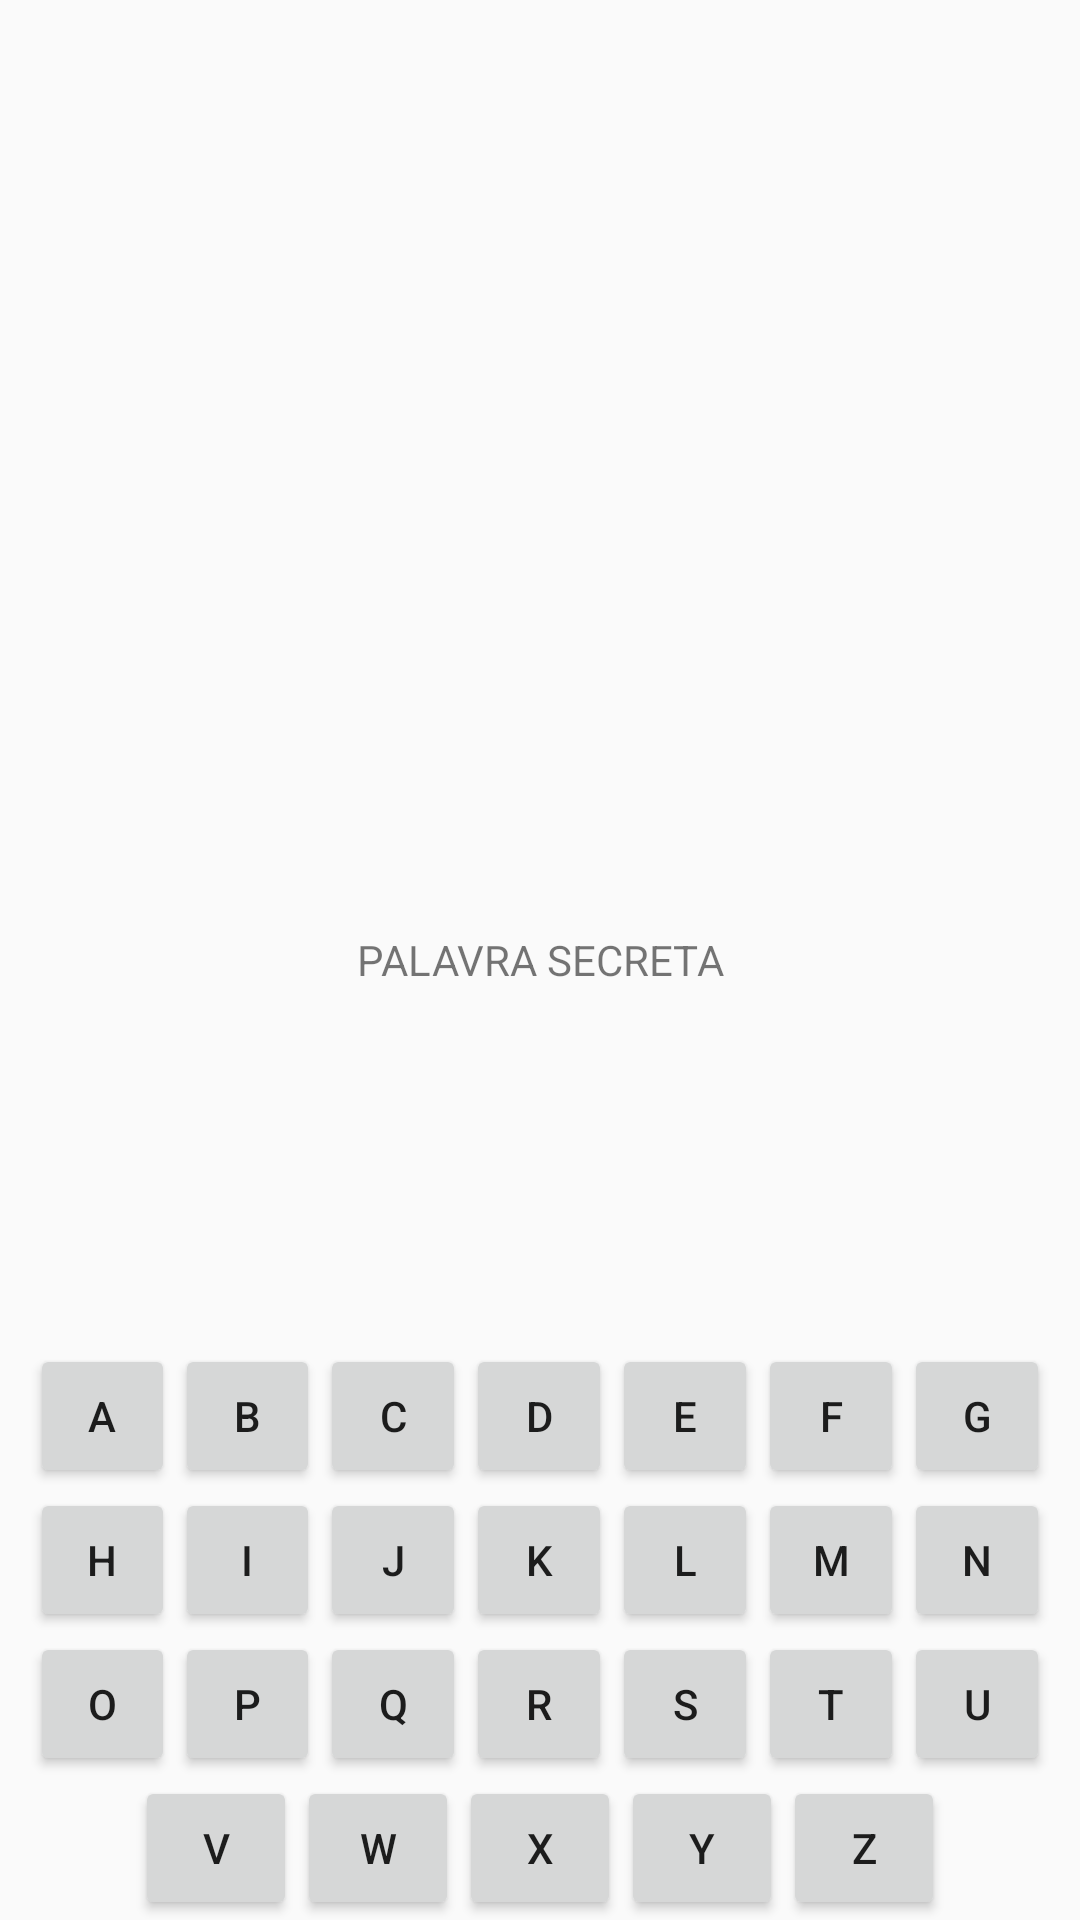

The Android layout XML behind this screen, and the referenced resources:
<!-- AndroidManifest.xml: application theme AppTheme -->
<!-- res/layout/activity_game.xml -->
<?xml version="1.0" encoding="utf-8"?>
<RelativeLayout xmlns:android="http://schemas.android.com/apk/res/android"
android:layout_width="match_parent"
android:layout_height="match_parent" >

    <TextView
    android:id="@+id/tvPalavra"
    android:layout_width="match_parent"
    android:layout_height="match_parent"
    android:layout_centerHorizontal="true"
    android:layout_centerVertical="true"
    android:gravity="center"
    android:text="PALAVRA SECRETA" />

    <LinearLayout
        android:id="@+id/lBotoes"
        android:layout_width="match_parent"
        android:layout_height="wrap_content"
        android:orientation="vertical"
        android:paddingLeft="10dp"
        android:paddingRight="10dp"
        android:layout_alignParentBottom="true"
        android:layout_alignParentStart="true">
        <LinearLayout
            android:layout_width="match_parent"
            android:layout_height="wrap_content"
            android:orientation="horizontal" >
            <Button
                style="@style/letras"
                android:id="@+id/bA"
                android:text="A" />
            <Button
                style="@style/letras"
                android:id="@+id/bB"
                android:text="B" />
            <Button
                style="@style/letras"
                android:id="@+id/bC"
                android:text="C" />
            <Button
                style="@style/letras"
                android:id="@+id/bD"
                android:text="D" />
            <Button
                style="@style/letras"
                android:id="@+id/bE"
                android:text="E" />
            <Button
                style="@style/letras"
                android:id="@+id/bF"
                android:text="F" />
            <Button
                style="@style/letras"
                android:id="@+id/bG"
                android:text="G" />
        </LinearLayout>
        <LinearLayout
            android:layout_width="match_parent"
            android:layout_height="wrap_content"
            android:orientation="horizontal" >
            <Button
                style="@style/letras"
                android:id="@+id/bH"
                android:text="H" />
            <Button
                style="@style/letras"
                android:id="@+id/bI"
                android:text="I" />
            <Button
                style="@style/letras"
                android:id="@+id/bJ"
                android:text="J" />
            <Button
                style="@style/letras"
                android:id="@+id/bK"
                android:text="K" />
            <Button
                style="@style/letras"
                android:id="@+id/bL"
                android:text="L" />
            <Button
                style="@style/letras"
                android:id="@+id/bM"
                android:text="M" />
            <Button
                style="@style/letras"
                android:id="@+id/bN"
                android:text="N" />
        </LinearLayout>
        <LinearLayout
            android:layout_width="match_parent"
            android:layout_height="wrap_content"
            android:orientation="horizontal" >
            <Button
                style="@style/letras"
                android:id="@+id/bO"
                android:text="O" />
            <Button
                style="@style/letras"
                android:id="@+id/bP"
                android:text="P" />
            <Button
                style="@style/letras"
                android:id="@+id/bQ"
                android:text="Q" />
            <Button
                style="@style/letras"
                android:id="@+id/bR"
                android:text="R" />
            <Button
                style="@style/letras"
                android:id="@+id/bS"
                android:text="S" />
            <Button
                style="@style/letras"
                android:id="@+id/bT"
                android:text="T" />
            <Button
                style="@style/letras"
                android:id="@+id/bU"
                android:text="U" />
        </LinearLayout>
        <LinearLayout
            android:layout_width="match_parent"
            android:layout_height="wrap_content"
            android:layout_marginLeft="35dp"
            android:layout_marginRight="35dp"
            android:orientation="horizontal" >
            <Button
                style="@style/letras"
                android:id="@+id/bV"
                android:text="V" />
            <Button
                style="@style/letras"
                android:id="@+id/bW"
                android:text="W" />
            <Button
                style="@style/letras"
                android:id="@+id/bX"
                android:text="X" />
            <Button
                style="@style/letras"
                android:id="@+id/bY"
                android:text="Y" />
            <Button
                style="@style/letras"
                android:id="@+id/bZ"
                android:text="Z" />
        </LinearLayout>
    </LinearLayout>

    <ImageView
        android:id="@+id/ivForca"
        android:layout_width="wrap_content"
        android:layout_height="wrap_content"
        android:layout_marginTop="80dp"
        android:contentDescription="@null"
        android:src="@drawable/forca_6"
        android:layout_alignParentTop="true"
        android:layout_centerHorizontal="true"
        />

    <TextView
        android:id="@+id/tvDica"
        android:layout_width="match_parent"
        android:layout_height="match_parent"
        android:text="DICA"
        android:layout_alignParentTop="true"
        android:layout_alignStart="@+id/ivForca"
        android:layout_marginTop="70dp"
        android:layout_alignEnd="@+id/ivForca" />


</RelativeLayout>
<!-- resources referenced by this layout -->
<resources>
  <style name="letras">
          <item name="android:layout_width">0dp</item>
          <item name="android:layout_height">wrap_content</item>
          <item name="android:layout_weight">1</item>
      </style>
  <style name="AppTheme" parent="Theme.AppCompat.Light.DarkActionBar">
          
          <item name="colorPrimary">@color/colorPrimary</item>
          <item name="colorPrimaryDark">@color/colorPrimaryDark</item>
          <item name="colorAccent">@color/colorAccent</item>
      </style>
  <!-- not gathered from this repository: default colours our renderer supplied (Android Studio template values) -->
  <color name="colorPrimary">#FF6200EE</color>
  <color name="colorPrimaryDark">#FF3700B3</color>
  <color name="colorAccent">#FF03DAC5</color>
</resources>
